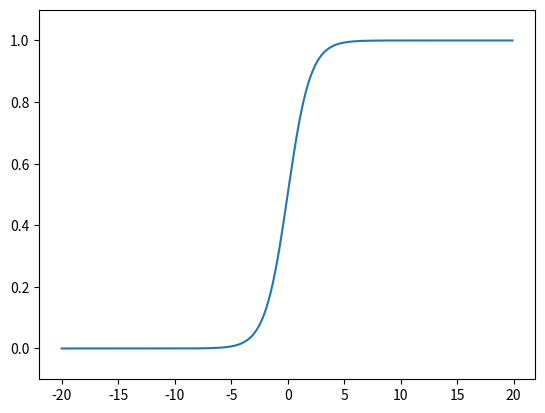

The matplotlib source for this figure:
import numpy as np
import matplotlib.pylab as plt

# 출력값이 0과 1 사이, 매끄러운 곡선으로 역전파 시, 기울기 폭주 발생 안함
# 분류는 0과 1 출력값이 어디에 가까운지에 따라 정해짐

# 입력값이 커도 0과 1 사이이기에 역전파시 기울기 0에 수렴하는 기울기 소실 발생
# 중앙값이 0.5이기에 출력이 입력보다 커짐
# 이를 편향 이동(bias gradient)라 함, 레이어 통과시마다 분산이 커져, 활성화 함수의 출력이 최대 최소인 0과 1에 수렴 ?? 왜 최소에도 수렴하는지 test 필요
# 시그모이드 출력이 0과 1이면 도함수는 0
# 이로 인해 기울기가 0 이고 역전파시 전해지는게 없게 됨
# 출력이 양수이기에, 기울기는 모두 양수나 음수, 이는 기울기 업데이트가 지그재그로 변동해 학습 효율 감소 ( 왜 기울기가 양수나 음수인지 확인 필요 )

def sigmoid(x):
    return 1 / (1 + np.exp(-x))


x = np.arange(-20.0, 20.0, 0.1)
y = sigmoid(x)
plt.plot(x, y)
plt.ylim(-0.1, 1.1)
plt.show()
